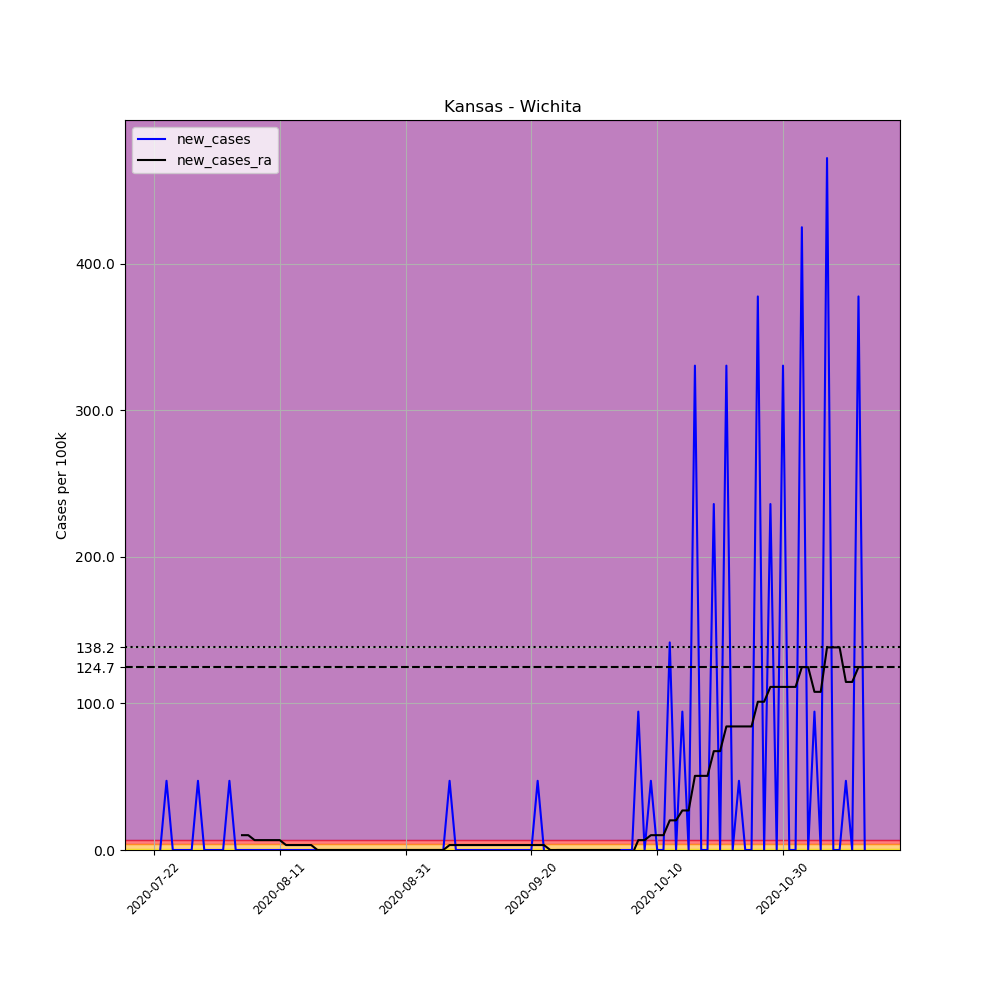

The table this chart was drawn from, first rows:
, date, county, state, fips, cases, deaths, COUNTY, STNAME, CTYNAME, POPESTIMATE2019, per_100k, new_cases, new_cases_ra
699720, 2020-07-22, Wichita, Kansas, 20203, 1, 0, 203, Kansas, Wichita, 2119, 47.19, , 
699721, 2020-07-23, Wichita, Kansas, 20203, 1, 0, 203, Kansas, Wichita, 2119, 47.19, 0.0, 
699722, 2020-07-24, Wichita, Kansas, 20203, 2, 0, 203, Kansas, Wichita, 2119, 94.38, 47.19, 
699723, 2020-07-25, Wichita, Kansas, 20203, 2, 0, 203, Kansas, Wichita, 2119, 94.38, 0.0, 
699724, 2020-07-26, Wichita, Kansas, 20203, 2, 0, 203, Kansas, Wichita, 2119, 94.38, 0.0, 
699725, 2020-07-27, Wichita, Kansas, 20203, 2, 0, 203, Kansas, Wichita, 2119, 94.38, 0.0, 
699726, 2020-07-28, Wichita, Kansas, 20203, 2, 0, 203, Kansas, Wichita, 2119, 94.38, 0.0, 
699727, 2020-07-29, Wichita, Kansas, 20203, 3, 0, 203, Kansas, Wichita, 2119, 141.6, 47.19, 
699728, 2020-07-30, Wichita, Kansas, 20203, 3, 0, 203, Kansas, Wichita, 2119, 141.6, 0.0, 
699729, 2020-07-31, Wichita, Kansas, 20203, 3, 0, 203, Kansas, Wichita, 2119, 141.6, 0.0, 
699730, 2020-08-01, Wichita, Kansas, 20203, 3, 0, 203, Kansas, Wichita, 2119, 141.6, 0.0, 
699731, 2020-08-02, Wichita, Kansas, 20203, 3, 0, 203, Kansas, Wichita, 2119, 141.6, 0.0, 
699732, 2020-08-03, Wichita, Kansas, 20203, 4, 0, 203, Kansas, Wichita, 2119, 188.8, 47.19, 
699733, 2020-08-04, Wichita, Kansas, 20203, 4, 0, 203, Kansas, Wichita, 2119, 188.8, 0.0, 
699734, 2020-08-05, Wichita, Kansas, 20203, 4, 0, 203, Kansas, Wichita, 2119, 188.8, 0.0, 10.11
699735, 2020-08-06, Wichita, Kansas, 20203, 4, 0, 203, Kansas, Wichita, 2119, 188.8, 0.0, 10.11
699736, 2020-08-07, Wichita, Kansas, 20203, 4, 0, 203, Kansas, Wichita, 2119, 188.8, 0.0, 6.742
699737, 2020-08-08, Wichita, Kansas, 20203, 4, 0, 203, Kansas, Wichita, 2119, 188.8, 0.0, 6.742
699738, 2020-08-09, Wichita, Kansas, 20203, 4, 0, 203, Kansas, Wichita, 2119, 188.8, 0.0, 6.742
699739, 2020-08-10, Wichita, Kansas, 20203, 4, 0, 203, Kansas, Wichita, 2119, 188.8, 0.0, 6.742
699740, 2020-08-11, Wichita, Kansas, 20203, 4, 0, 203, Kansas, Wichita, 2119, 188.8, 0.0, 6.742
699741, 2020-08-12, Wichita, Kansas, 20203, 4, 0, 203, Kansas, Wichita, 2119, 188.8, 0.0, 3.371
699742, 2020-08-13, Wichita, Kansas, 20203, 4, 0, 203, Kansas, Wichita, 2119, 188.8, 0.0, 3.371
699743, 2020-08-14, Wichita, Kansas, 20203, 4, 0, 203, Kansas, Wichita, 2119, 188.8, 0.0, 3.371
699744, 2020-08-15, Wichita, Kansas, 20203, 4, 0, 203, Kansas, Wichita, 2119, 188.8, 0.0, 3.371
699745, 2020-08-16, Wichita, Kansas, 20203, 4, 0, 203, Kansas, Wichita, 2119, 188.8, 0.0, 3.371
699746, 2020-08-17, Wichita, Kansas, 20203, 4, 0, 203, Kansas, Wichita, 2119, 188.8, 0.0, 1.0150610510858574e-15
699747, 2020-08-18, Wichita, Kansas, 20203, 4, 0, 203, Kansas, Wichita, 2119, 188.8, 0.0, 1.0150610510858574e-15
699748, 2020-08-19, Wichita, Kansas, 20203, 4, 0, 203, Kansas, Wichita, 2119, 188.8, 0.0, 1.0150610510858574e-15
699749, 2020-08-20, Wichita, Kansas, 20203, 4, 0, 203, Kansas, Wichita, 2119, 188.8, 0.0, 1.0150610510858574e-15
699750, 2020-08-21, Wichita, Kansas, 20203, 4, 0, 203, Kansas, Wichita, 2119, 188.8, 0.0, 1.0150610510858574e-15
699751, 2020-08-22, Wichita, Kansas, 20203, 4, 0, 203, Kansas, Wichita, 2119, 188.8, 0.0, 1.0150610510858574e-15
699752, 2020-08-23, Wichita, Kansas, 20203, 4, 0, 203, Kansas, Wichita, 2119, 188.8, 0.0, 1.0150610510858574e-15
699753, 2020-08-24, Wichita, Kansas, 20203, 4, 0, 203, Kansas, Wichita, 2119, 188.8, 0.0, 1.0150610510858574e-15
699754, 2020-08-25, Wichita, Kansas, 20203, 4, 0, 203, Kansas, Wichita, 2119, 188.8, 0.0, 1.0150610510858574e-15
699755, 2020-08-26, Wichita, Kansas, 20203, 4, 0, 203, Kansas, Wichita, 2119, 188.8, 0.0, 1.0150610510858574e-15
699756, 2020-08-27, Wichita, Kansas, 20203, 4, 0, 203, Kansas, Wichita, 2119, 188.8, 0.0, 1.0150610510858574e-15
699757, 2020-08-28, Wichita, Kansas, 20203, 4, 0, 203, Kansas, Wichita, 2119, 188.8, 0.0, 1.0150610510858574e-15
699758, 2020-08-29, Wichita, Kansas, 20203, 4, 0, 203, Kansas, Wichita, 2119, 188.8, 0.0, 1.0150610510858574e-15
699759, 2020-08-30, Wichita, Kansas, 20203, 4, 0, 203, Kansas, Wichita, 2119, 188.8, 0.0, 1.0150610510858574e-15
699760, 2020-08-31, Wichita, Kansas, 20203, 4, 0, 203, Kansas, Wichita, 2119, 188.8, 0.0, 1.0150610510858574e-15
699761, 2020-09-01, Wichita, Kansas, 20203, 4, 0, 203, Kansas, Wichita, 2119, 188.8, 0.0, 1.0150610510858574e-15
699762, 2020-09-02, Wichita, Kansas, 20203, 4, 0, 203, Kansas, Wichita, 2119, 188.8, 0.0, 1.0150610510858574e-15
699763, 2020-09-03, Wichita, Kansas, 20203, 4, 0, 203, Kansas, Wichita, 2119, 188.8, 0.0, 1.0150610510858574e-15
699764, 2020-09-04, Wichita, Kansas, 20203, 4, 0, 203, Kansas, Wichita, 2119, 188.8, 0.0, 1.0150610510858574e-15
699765, 2020-09-05, Wichita, Kansas, 20203, 4, 0, 203, Kansas, Wichita, 2119, 188.8, 0.0, 1.0150610510858574e-15
699766, 2020-09-06, Wichita, Kansas, 20203, 4, 0, 203, Kansas, Wichita, 2119, 188.8, 0.0, 1.0150610510858574e-15
699767, 2020-09-07, Wichita, Kansas, 20203, 5, 0, 203, Kansas, Wichita, 2119, 236, 47.19, 3.371
699768, 2020-09-08, Wichita, Kansas, 20203, 5, 0, 203, Kansas, Wichita, 2119, 236, 0.0, 3.371
699769, 2020-09-09, Wichita, Kansas, 20203, 5, 0, 203, Kansas, Wichita, 2119, 236, 0.0, 3.371
699770, 2020-09-10, Wichita, Kansas, 20203, 5, 0, 203, Kansas, Wichita, 2119, 236, 0.0, 3.371
699771, 2020-09-11, Wichita, Kansas, 20203, 5, 0, 203, Kansas, Wichita, 2119, 236, 0.0, 3.371
699772, 2020-09-12, Wichita, Kansas, 20203, 5, 0, 203, Kansas, Wichita, 2119, 236, 0.0, 3.371
699773, 2020-09-13, Wichita, Kansas, 20203, 5, 0, 203, Kansas, Wichita, 2119, 236, 0.0, 3.371
699774, 2020-09-14, Wichita, Kansas, 20203, 5, 0, 203, Kansas, Wichita, 2119, 236, 0.0, 3.371
699775, 2020-09-15, Wichita, Kansas, 20203, 5, 0, 203, Kansas, Wichita, 2119, 236, 0.0, 3.371
699776, 2020-09-16, Wichita, Kansas, 20203, 5, 0, 203, Kansas, Wichita, 2119, 236, 0.0, 3.371
699777, 2020-09-17, Wichita, Kansas, 20203, 5, 0, 203, Kansas, Wichita, 2119, 236, 0.0, 3.371
699778, 2020-09-18, Wichita, Kansas, 20203, 5, 0, 203, Kansas, Wichita, 2119, 236, 0.0, 3.371
699779, 2020-09-19, Wichita, Kansas, 20203, 5, 0, 203, Kansas, Wichita, 2119, 236, 0.0, 3.371
... 54 more rows
